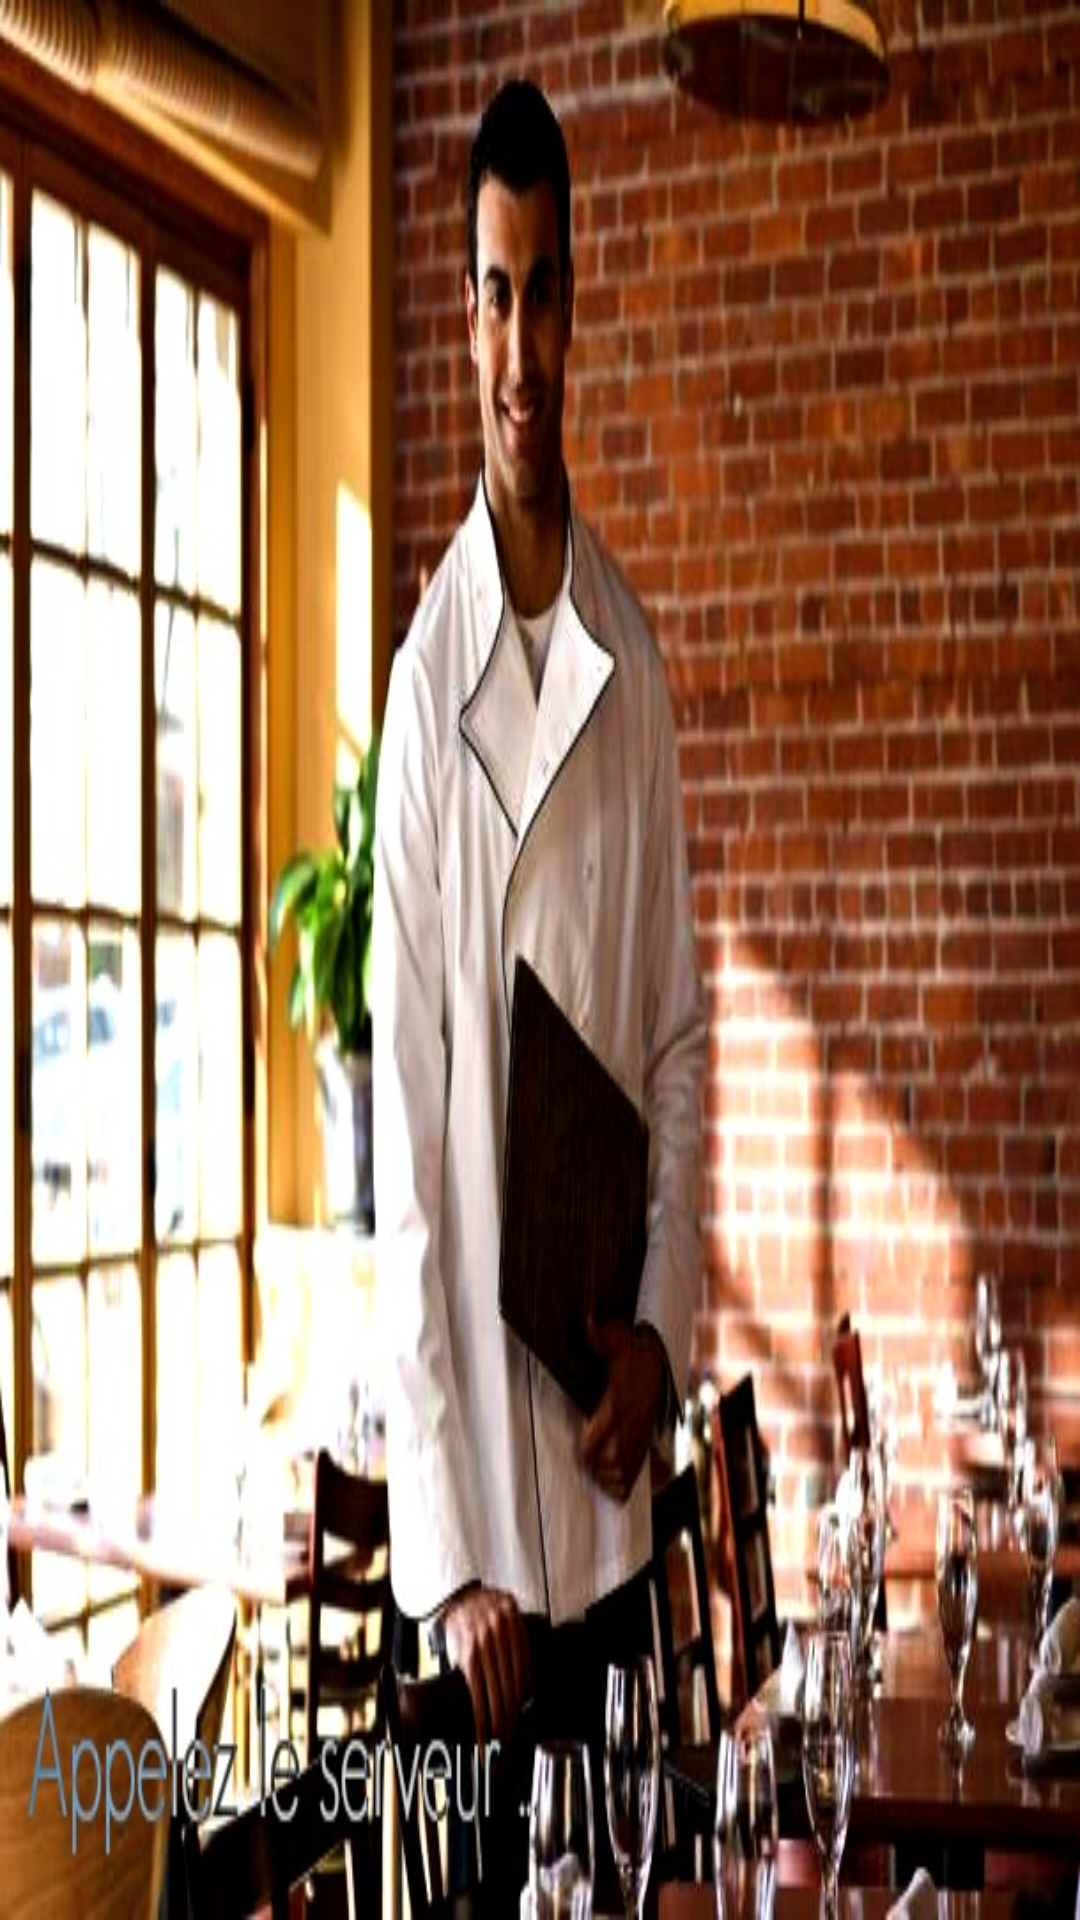

Produce the Android XML layout that renders to this screen, including the resource entries it uses.
<!-- AndroidManifest.xml: application theme AppTheme -->
<!-- res/layout/accueil_layout_slide4.xml -->
<?xml version="1.0" encoding="utf-8"?>
<ScrollView xmlns:android="http://schemas.android.com/apk/res/android"
    android:id="@+id/content"
    android:layout_width="fill_parent"
    android:layout_height="fill_parent"
    android:background="@drawable/slide4"
    android:fillViewport="true" >

	<LinearLayout
        android:layout_width="fill_parent"
        android:layout_height="wrap_content"
        android:fillViewport="true"
        android:onClick="switch_tab_to_garcon" >

    </LinearLayout>

</ScrollView>
<!-- resources referenced by this layout -->
<resources>
  <style name="AppBaseTheme" parent="android:Theme.Light">
          
      </style>
  <style name="AppTheme.ActionBar" parent="@style/android:Widget.ActionBar">
          <item name="android:background">@color/beige</item>
          <item name="android:height">60dp</item>
          <item name="android:displayOptions">showTitle</item>
          <item name="android:titleTextStyle">@style/AppTheme.ActionBar.textStyle</item>
      </style>
  <style name="AppTheme.ActionBar.TabStyle" parent="@style/android:Widget.ActionBar.TabText">
          <item name="android:textSize">18sp</item>
          <item name="android:textColor">@drawable/actionbar_tab_text_color</item>
      </style>
  <style name="AppTheme.ActionBar.TabView" parent="@style/android:Widget.ActionBar.TabView">
          <item name="android:background">@drawable/actionbar_tab_indicator</item>
          <item name="android:gravity">center_horizontal</item>
          <item name="android:paddingStart">6dip</item>
          <item name="android:paddingEnd">6dip</item>
      </style>
  <style name="AppTheme.ActionBar.TabDivider" parent="@style/android:Widget.ActionBar.TabBar">
          <item name="android:divider">@color/tab_highlight</item>
          <item name="android:showDividers">middle</item>
      	<item name="android:dividerPadding">15dip</item>
      </style>
  <style name="MyExpandableListView" parent="@style/android:Widget.ListView">
          <item name="android:groupIndicator">@color/tab_highlight</item>
          <item name="android:childDivider">@color/transparent</item>
      </style>
  <color name="beige">#F8F4DB</color>
  <style name="AppTheme.ActionBar.textStyle">
          <item name="android:textColor">@color/background</item>
          <item name="android:textSize">25sp</item>
      </style>
  <color name="tab_highlight">#C60751</color>
  <color name="transparent">#00000000</color>
  <style name="MyAlertDialogTitle">
  	    <item name="android:maxLines">1</item>
  	    <item name="android:scrollHorizontally">true</item>
  	    <item name="android:textAppearance">@style/MyAlertTitleAppearance</item>
  	</style>
  <style name="MyAlertTextAppearance">
  	    <item name="android:textSize">20sp</item>
  	    <item name="android:textColor">@color/background</item>
  	</style>
  <style name="MyButtonBar">
  	    
  	    <item name="android:divider">@color/tab_highlight</item>
  	    <item name="android:dividerPadding">15dip</item>
  	    <item name="android:showDividers">middle</item>
  	    <item name="android:background">@color/tab_highlight</item>
  	</style>
  <style name="MyBorderlessButton">
  	    
  	    <item name="android:background">@drawable/button_window</item>
  	    <item name="android:textSize">20sp</item>
  	    <item name="android:textColor">@color/beige</item>
  	</style>
  <color name="background">#1d1d1d</color>
  <!-- drawable tab_bar_background_selected (drawable) -->
  <?xml version="1.0" encoding="utf-8"?>
   
  <layer-list xmlns:android="http://schemas.android.com/apk/res/android">
      <item android:top="-5dp" android:left="-5dp" android:right="-5dp">
          <shape android:shape="rectangle">
              <stroke android:color="#C60751" android:width="5dp"/>
              <solid android:color="@color/background"/>
          </shape>
      </item>
  </layer-list>
  <!-- drawable tab_bar_background_selected_pressed (drawable) -->
  <?xml version="1.0" encoding="utf-8"?>
   
  <layer-list xmlns:android="http://schemas.android.com/apk/res/android" >
      <item android:top="-5dp" android:left="-5dp" android:right="-5dp">
          <shape android:shape="rectangle">
              <stroke android:color="#C60751" android:width="5dp"/>
              <solid android:color="@color/tab_highlight"/>
          </shape>
      </item>
  </layer-list>
  <style name="MyAlertTitleAppearance">
  	    <item name="android:textSize">22sp</item>
  	    <item name="android:textColor">@color/tab_highlight</item>
  	</style>
</resources>
